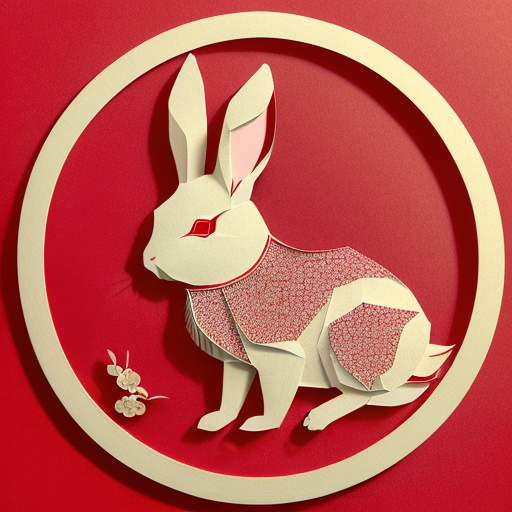
Generation parameters embedded in this image by AUTOMATIC1111 Stable Diffusion web UI or a fork of it (Forge, ...) (PNG 'parameters' text chunk):
(((masterpiece))), best quality,
((Chinese paper-cut art of cute rabbit)), ((Chinese paper-cut)), ((complicated paper-cut with many paper layers)), ((every paper layer with shadows)), (round red background paper), single color on each paper layer, front light, (detailed accurate rabbit face), chinese  gold coin as small pendant on background, three-dimensional
Negative prompt: ((blurry)), watermark, signature, text, weird face
Steps: 32, Sampler: Euler a, CFG scale: 9.5, Seed: 3506901199, Size: 512x512, Model hash: 10a699c0f3, Model: deliberate_v11